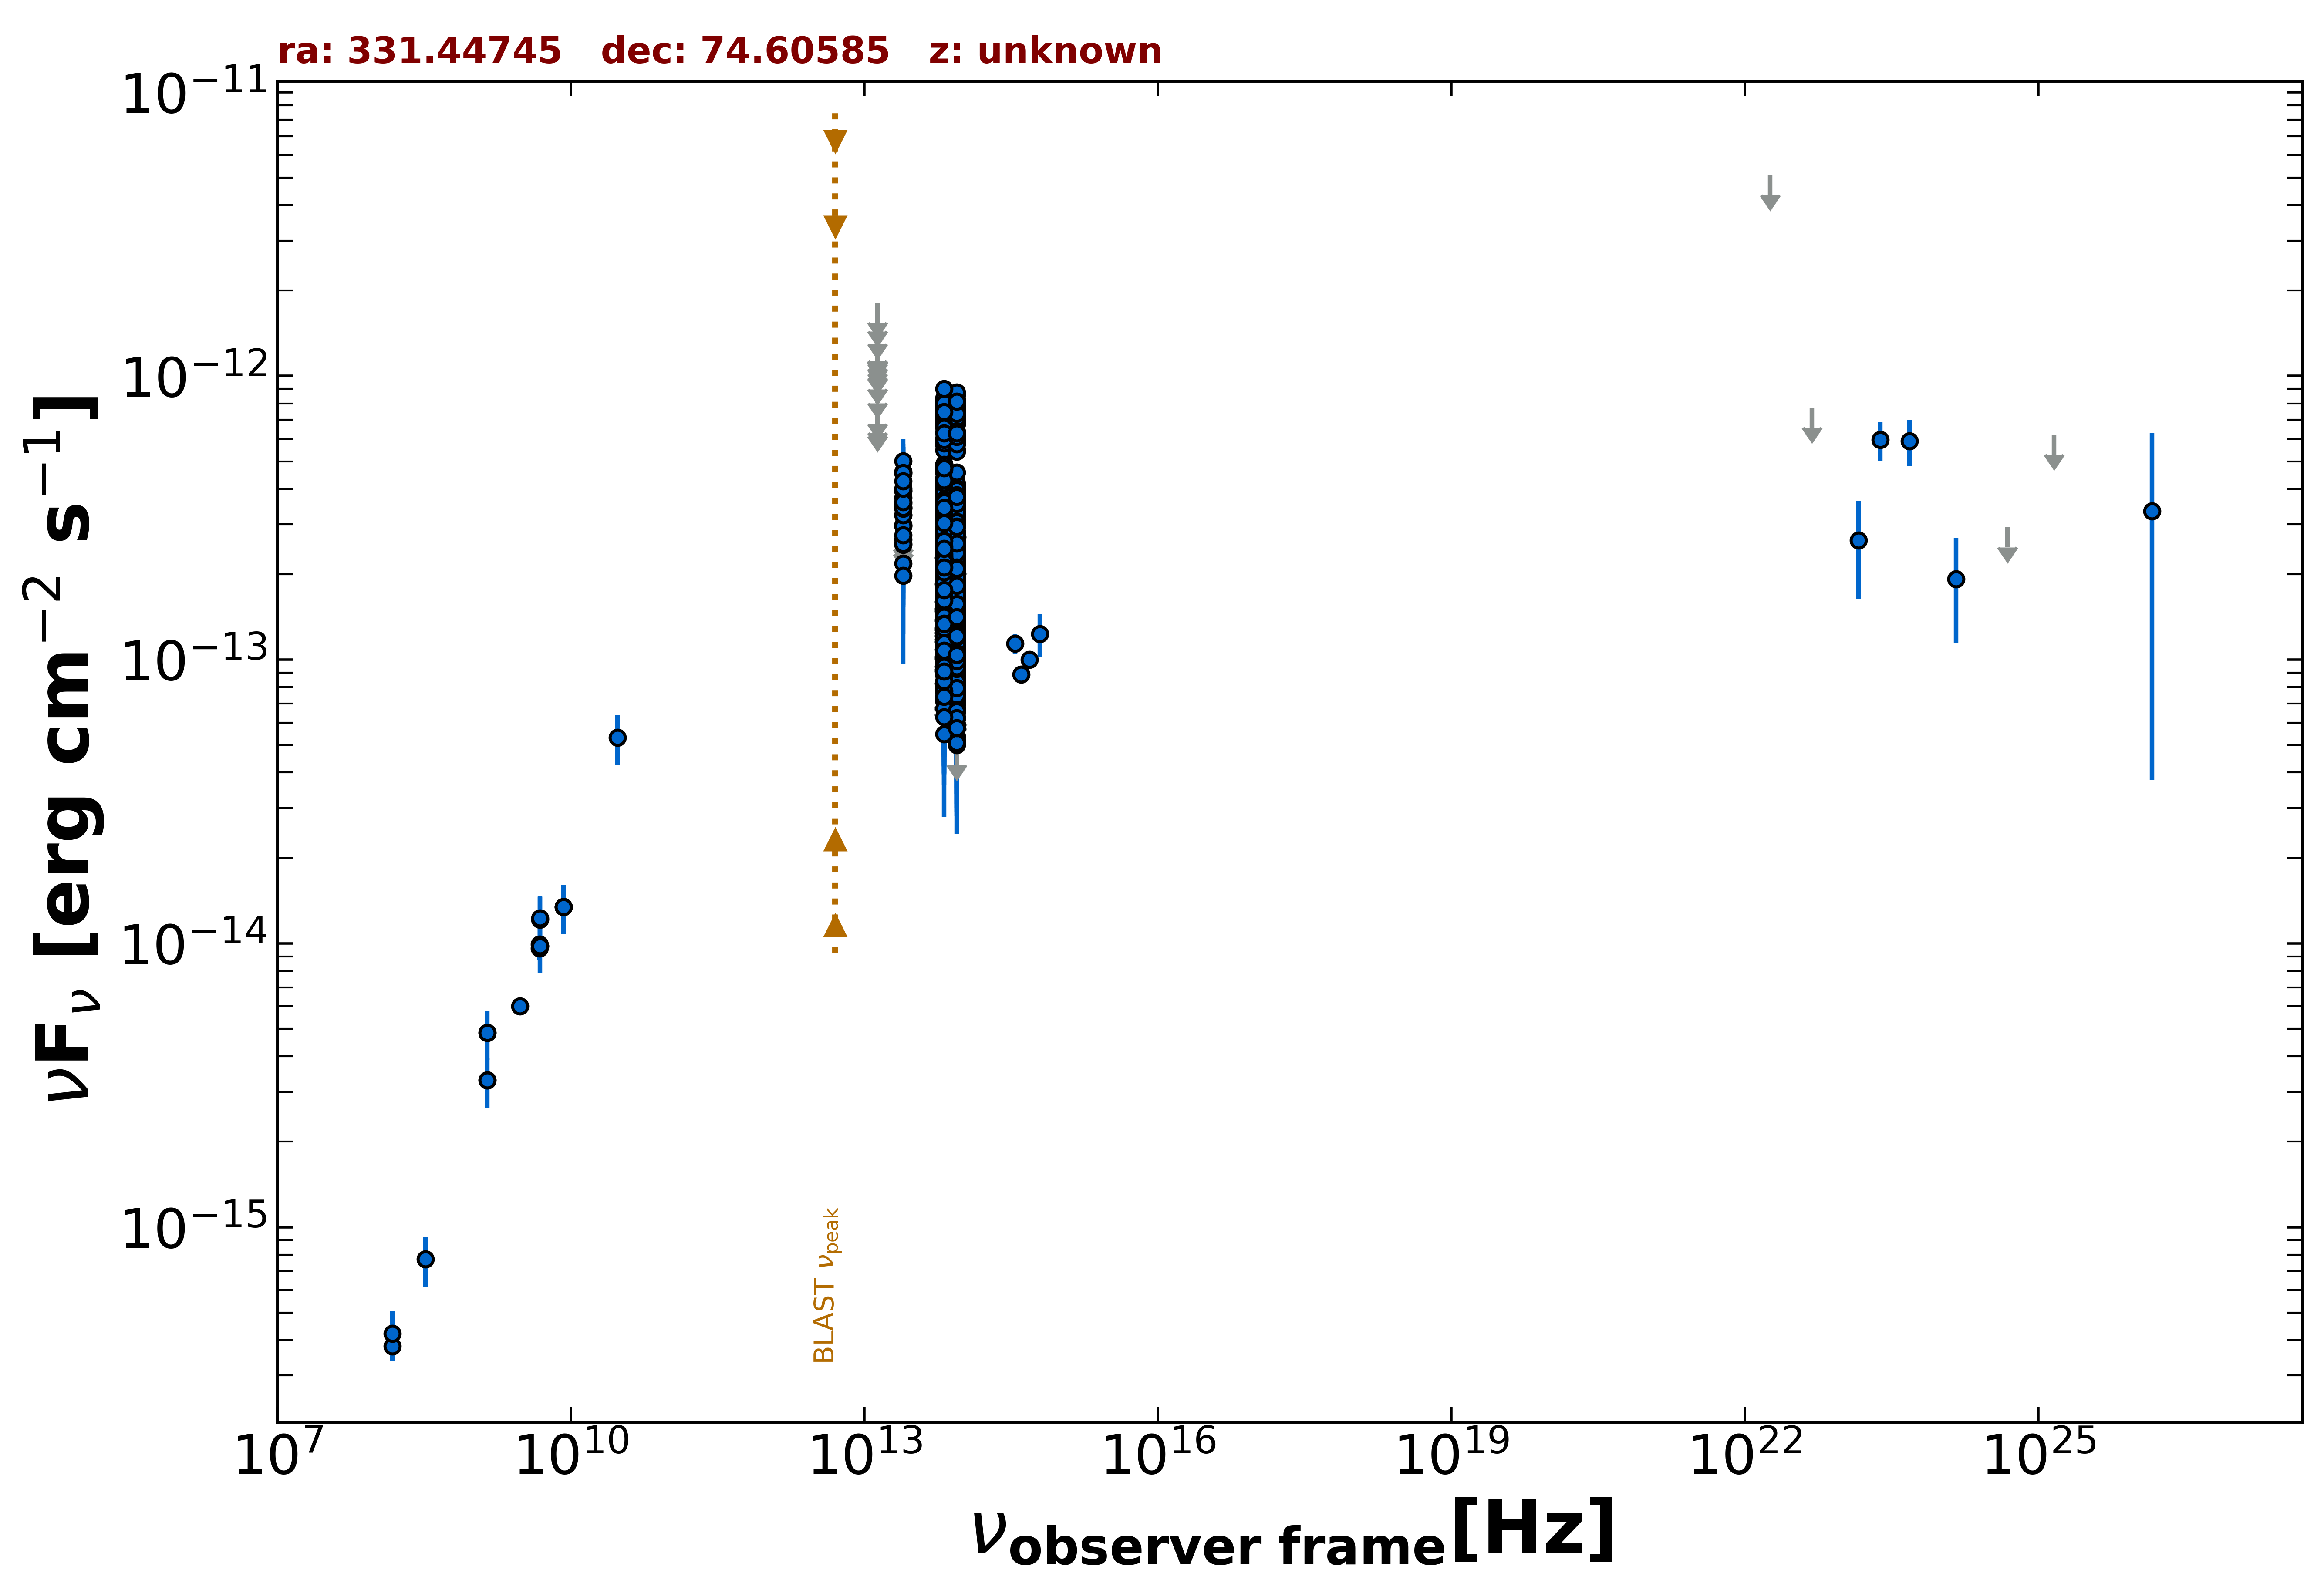

Values plotted in this chart, from the file beside it:
freq., flux, err_flux, MJD_start, MJD_end, flag, catalog, reference
1.400e+09, 3.294e-15, 9.950e-17, 55000, 55000, , NVSS, Condon et al. 1998  AJ  115  1693
3.000e+09, 5.998e-15, 3.650e-17, 55000, 55000, , VLASSQL, Gordon et al. 2021  ApJS  255  30
1.500e+08, 3.802e-16, 3.825e-17, 55000, 55000, , TGSS150, Intema et al. 2017  A&A  598  A781
8.400e+09, 1.343e-14, 0.000e+00, 55000, 55000, , CRATES, Healey et al. 2007  ApJS  171  61
4.800e+09, 9.600e-15, 8.620e-16, 55000, 55000, , GB6, Gregory et al. 1996  ApJS  103  427
4.800e+09, 9.936e-15, 7.220e-16, 55000, 55000, , GB87, Gregory et al. 1992  VizieR  VIII/14/j20…
4.850e+09, 9.797e-15, 0.000e+00, 55000, 55000, , NORTH20, White and Becker  1992  ApJS  79  331
1.400e+09, 4.844e-15, 0.000e+00, 55000, 55000, , NORTH20, White and Becker  1992  ApJS  79  331
8.817e+13, 1.366e-13, 1.750e-15, 55000, 55000, , UNWISE, Schlafly et al. 2019  ApJS  240  30
6.517e+13, 1.460e-13, 2.500e-15, 55000, 55000, , UNWISE, Schlafly et al. 2019  ApJS  240  30
8.817e+13, 1.263e-13, 4.550e-15, 55000, 55000, , WISE, Wright et al. 2010  AJ  140  1868
6.517e+13, 1.535e-13, 6.100e-15, 55000, 55000, , WISE, Wright et al. 2010  AJ  140  1868
2.498e+13, 3.230e-13, 2.770e-14, 55000, 55000, , WISE, Wright et al. 2010  AJ  140  1868
1.363e+13, 5.738e-13, 9.345e-14, 55000, 55000, , WISE, Wright et al. 2010  AJ  140  1868
8.817e+13, 9.516e-14, 2.356e-14, 57248, 57248, , NEOWISE, Mainzer et al. 2014  ApJ  792  30
6.517e+13, 9.832e-14, 3.186e-14, 57248, 57248, , NEOWISE, Mainzer et al. 2014  ApJ  792  30
8.817e+13, 1.392e-13, 2.100e-14, 57247, 57247, , NEOWISE, Mainzer et al. 2014  ApJ  792  30
6.517e+13, 2.032e-13, 3.860e-14, 57247, 57247, , NEOWISE, Mainzer et al. 2014  ApJ  792  30
8.817e+13, 9.197e-14, 2.007e-14, 57248, 57248, , NEOWISE, Mainzer et al. 2014  ApJ  792  30
6.517e+13, 1.371e-13, 0.000e+00, 57248, 57248, UL, NEOWISE, Mainzer et al. 2014  ApJ  792  30
8.817e+13, 6.951e-14, 2.702e-14, 57248, 57248, , NEOWISE, Mainzer et al. 2014  ApJ  792  30
6.517e+13, 1.627e-13, 3.320e-14, 57248, 57248, , NEOWISE, Mainzer et al. 2014  ApJ  792  30
8.817e+13, 1.110e-13, 2.129e-14, 57247, 57247, , NEOWISE, Mainzer et al. 2014  ApJ  792  30
6.517e+13, 7.717e-14, 3.096e-14, 57247, 57247, , NEOWISE, Mainzer et al. 2014  ApJ  792  30
8.817e+13, 1.349e-13, 2.890e-14, 57248, 57248, , NEOWISE, Mainzer et al. 2014  ApJ  792  30
6.517e+13, 9.832e-14, 3.771e-14, 57248, 57248, , NEOWISE, Mainzer et al. 2014  ApJ  792  30
8.817e+13, 8.775e-14, 2.274e-14, 57248, 57248, , NEOWISE, Mainzer et al. 2014  ApJ  792  30
6.517e+13, 1.016e-13, 3.880e-14, 57248, 57248, , NEOWISE, Mainzer et al. 2014  ApJ  792  30
8.817e+13, 9.864e-14, 2.087e-14, 57247, 57247, , NEOWISE, Mainzer et al. 2014  ApJ  792  30
6.517e+13, 1.696e-13, 4.325e-14, 57247, 57247, , NEOWISE, Mainzer et al. 2014  ApJ  792  30
8.817e+13, 9.265e-14, 2.075e-14, 57246, 57246, , NEOWISE, Mainzer et al. 2014  ApJ  792  30
6.517e+13, 1.399e-13, 0.000e+00, 57246, 57246, UL, NEOWISE, Mainzer et al. 2014  ApJ  792  30
8.817e+13, 9.900e-14, 2.115e-14, 57247, 57247, , NEOWISE, Mainzer et al. 2014  ApJ  792  30
6.517e+13, 1.632e-13, 0.000e+00, 57247, 57247, UL, NEOWISE, Mainzer et al. 2014  ApJ  792  30
8.817e+13, 1.026e-13, 2.121e-14, 57248, 57248, , NEOWISE, Mainzer et al. 2014  ApJ  792  30
6.517e+13, 1.773e-13, 3.205e-14, 57248, 57248, , NEOWISE, Mainzer et al. 2014  ApJ  792  30
8.817e+13, 1.471e-13, 3.335e-14, 57415, 57415, , NEOWISE, Mainzer et al. 2014  ApJ  792  30
6.517e+13, 1.033e-13, 3.447e-14, 57415, 57415, , NEOWISE, Mainzer et al. 2014  ApJ  792  30
8.817e+13, 1.629e-13, 2.505e-14, 57416, 57416, , NEOWISE, Mainzer et al. 2014  ApJ  792  30
6.517e+13, 2.343e-13, 4.125e-14, 57416, 57416, , NEOWISE, Mainzer et al. 2014  ApJ  792  30
8.817e+13, 8.873e-14, 2.358e-14, 57415, 57415, , NEOWISE, Mainzer et al. 2014  ApJ  792  30
6.517e+13, 1.540e-13, 3.210e-14, 57415, 57415, , NEOWISE, Mainzer et al. 2014  ApJ  792  30
8.817e+13, 1.383e-13, 2.360e-14, 57415, 57415, , NEOWISE, Mainzer et al. 2014  ApJ  792  30
6.517e+13, 1.074e-13, 4.258e-14, 57415, 57415, , NEOWISE, Mainzer et al. 2014  ApJ  792  30
8.817e+13, 7.462e-14, 3.379e-14, 57415, 57415, , NEOWISE, Mainzer et al. 2014  ApJ  792  30
6.517e+13, 1.707e-13, 3.420e-14, 57415, 57415, , NEOWISE, Mainzer et al. 2014  ApJ  792  30
8.817e+13, 1.170e-13, 2.583e-14, 57415, 57415, , NEOWISE, Mainzer et al. 2014  ApJ  792  30
6.517e+13, 1.611e-13, 4.305e-14, 57415, 57415, , NEOWISE, Mainzer et al. 2014  ApJ  792  30
8.817e+13, 1.350e-13, 2.805e-14, 57415, 57415, , NEOWISE, Mainzer et al. 2014  ApJ  792  30
6.517e+13, 1.833e-13, 4.070e-14, 57415, 57415, , NEOWISE, Mainzer et al. 2014  ApJ  792  30
8.817e+13, 1.418e-13, 2.175e-14, 57415, 57415, , NEOWISE, Mainzer et al. 2014  ApJ  792  30
6.517e+13, 1.843e-13, 3.155e-14, 57415, 57415, , NEOWISE, Mainzer et al. 2014  ApJ  792  30
8.817e+13, 1.957e-13, 2.170e-14, 57416, 57416, , NEOWISE, Mainzer et al. 2014  ApJ  792  30
6.517e+13, 2.147e-13, 3.275e-14, 57416, 57416, , NEOWISE, Mainzer et al. 2014  ApJ  792  30
8.817e+13, 1.393e-13, 2.350e-14, 57414, 57414, , NEOWISE, Mainzer et al. 2014  ApJ  792  30
6.517e+13, 1.367e-13, 3.840e-14, 57414, 57414, , NEOWISE, Mainzer et al. 2014  ApJ  792  30
8.817e+13, 1.458e-13, 2.155e-14, 57415, 57415, , NEOWISE, Mainzer et al. 2014  ApJ  792  30
6.517e+13, 1.995e-13, 3.285e-14, 57415, 57415, , NEOWISE, Mainzer et al. 2014  ApJ  792  30
8.817e+13, 1.830e-13, 2.215e-14, 57415, 57415, , NEOWISE, Mainzer et al. 2014  ApJ  792  30
6.517e+13, 1.940e-13, 3.520e-14, 57415, 57415, , NEOWISE, Mainzer et al. 2014  ApJ  792  30
... 967 more rows
